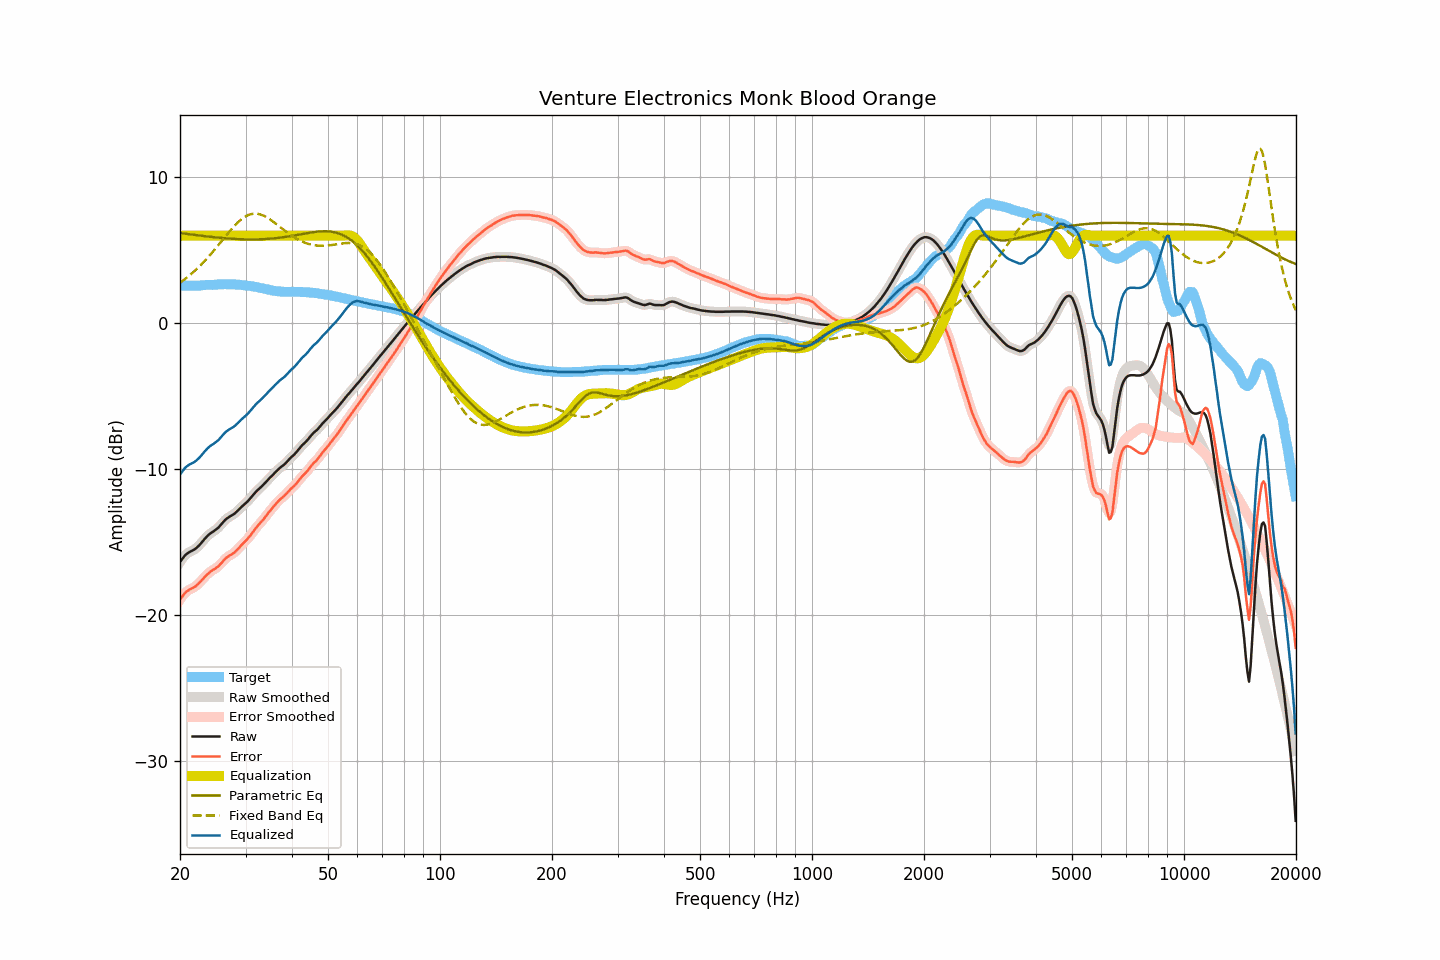

Data behind this chart, as committed beside it:
frequency, raw, smoothed, error, error_smoothed, equalization, parametric_eq, fixed_band_eq, equalized_raw, equalized_smoothed, target
20.00, -16.38, -16.39, -18.96, -18.96, 6.00, 6.18, 2.77, -10.38, -10.39, 2.58
20.20, -16.23, -16.22, -18.81, -18.80, 6.00, 6.17, 2.85, -10.23, -10.22, 2.58
20.40, -16.09, -16.08, -18.66, -18.65, 6.00, 6.15, 2.93, -10.09, -10.08, 2.58
20.61, -15.94, -15.95, -18.52, -18.53, 6.00, 6.14, 3.02, -9.94, -9.95, 2.58
20.81, -15.84, -15.84, -18.42, -18.42, 6.00, 6.12, 3.10, -9.84, -9.84, 2.58
21.02, -15.76, -15.76, -18.34, -18.33, 6.00, 6.11, 3.19, -9.76, -9.76, 2.58
21.23, -15.69, -15.69, -18.27, -18.27, 6.00, 6.09, 3.28, -9.69, -9.69, 2.58
21.44, -15.64, -15.64, -18.22, -18.21, 6.00, 6.08, 3.38, -9.64, -9.64, 2.58
21.66, -15.58, -15.58, -18.16, -18.16, 6.00, 6.07, 3.47, -9.58, -9.58, 2.58
21.87, -15.52, -15.51, -18.10, -18.09, 6.00, 6.05, 3.57, -9.52, -9.51, 2.58
22.09, -15.44, -15.43, -18.02, -18.01, 6.00, 6.04, 3.67, -9.44, -9.43, 2.58
22.31, -15.34, -15.34, -17.91, -17.92, 6.00, 6.02, 3.78, -9.34, -9.34, 2.58
22.54, -15.23, -15.23, -17.81, -17.81, 6.00, 6.01, 3.89, -9.23, -9.23, 2.58
22.76, -15.11, -15.11, -17.70, -17.69, 6.00, 6.00, 4.00, -9.11, -9.11, 2.59
22.99, -14.98, -14.98, -17.58, -17.57, 6.00, 5.98, 4.11, -8.98, -8.98, 2.60
23.22, -14.84, -14.84, -17.45, -17.45, 6.00, 5.97, 4.23, -8.84, -8.84, 2.61
23.45, -14.72, -14.72, -17.34, -17.34, 6.00, 5.96, 4.34, -8.72, -8.72, 2.62
23.69, -14.60, -14.60, -17.23, -17.23, 6.00, 5.95, 4.47, -8.60, -8.60, 2.63
23.92, -14.50, -14.50, -17.13, -17.13, 6.00, 5.93, 4.59, -8.50, -8.50, 2.63
24.16, -14.41, -14.41, -17.04, -17.04, 6.00, 5.92, 4.71, -8.41, -8.41, 2.63
24.40, -14.34, -14.34, -16.96, -16.96, 6.00, 5.91, 4.84, -8.34, -8.34, 2.62
24.65, -14.27, -14.26, -16.90, -16.89, 6.00, 5.90, 4.97, -8.27, -8.26, 2.63
24.89, -14.19, -14.19, -16.83, -16.83, 6.00, 5.89, 5.10, -8.19, -8.19, 2.64
25.14, -14.10, -14.10, -16.75, -16.75, 6.00, 5.87, 5.24, -8.10, -8.10, 2.65
25.39, -14.01, -14.00, -16.66, -16.65, 6.00, 5.86, 5.37, -8.01, -8.00, 2.66
25.65, -13.88, -13.88, -16.54, -16.54, 6.00, 5.85, 5.51, -7.88, -7.88, 2.66
25.91, -13.76, -13.76, -16.43, -16.42, 6.00, 5.84, 5.64, -7.76, -7.76, 2.67
26.16, -13.63, -13.63, -16.29, -16.30, 6.00, 5.83, 5.78, -7.63, -7.63, 2.67
26.43, -13.51, -13.51, -16.19, -16.19, 6.00, 5.82, 5.91, -7.51, -7.51, 2.68
26.69, -13.41, -13.41, -16.08, -16.08, 6.00, 5.82, 6.05, -7.41, -7.41, 2.67
26.96, -13.33, -13.33, -16.00, -16.00, 6.00, 5.81, 6.18, -7.33, -7.33, 2.67
27.23, -13.26, -13.26, -15.93, -15.93, 6.00, 5.80, 6.31, -7.26, -7.26, 2.67
27.50, -13.20, -13.20, -15.87, -15.87, 6.00, 5.79, 6.44, -7.20, -7.20, 2.67
27.77, -13.13, -13.13, -15.80, -15.79, 6.00, 5.78, 6.57, -7.13, -7.13, 2.67
28.05, -13.06, -13.05, -15.72, -15.71, 6.00, 5.78, 6.69, -7.06, -7.05, 2.66
28.33, -12.96, -12.96, -15.61, -15.61, 6.00, 5.77, 6.80, -6.96, -6.96, 2.65
28.62, -12.85, -12.85, -15.50, -15.50, 6.00, 5.77, 6.91, -6.85, -6.85, 2.65
28.90, -12.74, -12.74, -15.38, -15.37, 6.00, 5.76, 7.01, -6.74, -6.74, 2.64
29.19, -12.63, -12.63, -15.25, -15.25, 6.00, 5.76, 7.11, -6.63, -6.63, 2.62
29.48, -12.53, -12.53, -15.14, -15.14, 6.00, 5.75, 7.19, -6.53, -6.53, 2.61
29.78, -12.43, -12.43, -15.03, -15.02, 6.00, 5.75, 7.27, -6.43, -6.43, 2.60
30.08, -12.33, -12.33, -14.91, -14.91, 6.00, 5.75, 7.33, -6.33, -6.33, 2.58
30.38, -12.23, -12.22, -14.80, -14.79, 6.00, 5.74, 7.39, -6.23, -6.22, 2.57
30.68, -12.11, -12.11, -14.67, -14.67, 6.00, 5.74, 7.44, -6.11, -6.11, 2.56
30.99, -11.98, -11.98, -14.53, -14.53, 6.00, 5.74, 7.48, -5.98, -5.98, 2.55
31.30, -11.85, -11.85, -14.38, -14.38, 6.00, 5.74, 7.50, -5.85, -5.85, 2.53
31.61, -11.72, -11.72, -14.23, -14.23, 6.00, 5.74, 7.51, -5.72, -5.72, 2.51
31.93, -11.59, -11.59, -14.08, -14.08, 6.00, 5.74, 7.51, -5.59, -5.59, 2.49
32.24, -11.48, -11.48, -13.94, -13.95, 6.00, 5.75, 7.51, -5.48, -5.48, 2.47
32.57, -11.38, -11.38, -13.82, -13.82, 6.00, 5.75, 7.48, -5.38, -5.38, 2.44
32.89, -11.28, -11.28, -13.70, -13.70, 6.00, 5.75, 7.46, -5.28, -5.28, 2.42
33.22, -11.18, -11.18, -13.58, -13.57, 6.00, 5.76, 7.42, -5.18, -5.18, 2.40
33.55, -11.07, -11.07, -13.44, -13.44, 6.00, 5.76, 7.37, -5.07, -5.07, 2.38
33.89, -10.95, -10.95, -13.30, -13.30, 6.00, 5.77, 7.32, -4.95, -4.95, 2.35
34.23, -10.83, -10.83, -13.16, -13.15, 6.00, 5.78, 7.26, -4.83, -4.83, 2.33
34.57, -10.71, -10.71, -13.01, -13.01, 6.00, 5.78, 7.19, -4.71, -4.71, 2.30
34.92, -10.59, -10.60, -12.87, -12.87, 6.00, 5.79, 7.12, -4.59, -4.60, 2.28
35.27, -10.49, -10.48, -12.74, -12.74, 6.00, 5.80, 7.04, -4.49, -4.48, 2.25
35.62, -10.38, -10.37, -12.61, -12.60, 6.00, 5.81, 6.96, -4.38, -4.37, 2.23
35.97, -10.26, -10.26, -12.47, -12.47, 6.00, 5.82, 6.87, -4.26, -4.26, 2.22
... 635 more rows
